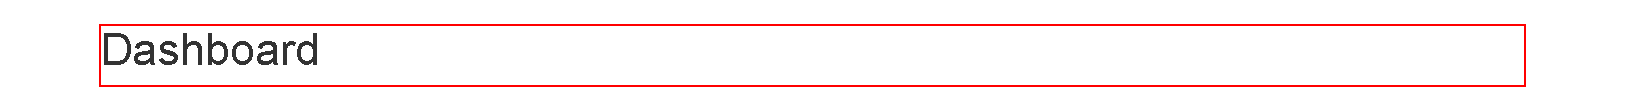
Workflow: ACMEWeb_NavigateWorkItems

Step 1 [try]: find the heading '*Dashboard*' in window 'ACME System 1*' (msedge.exe)

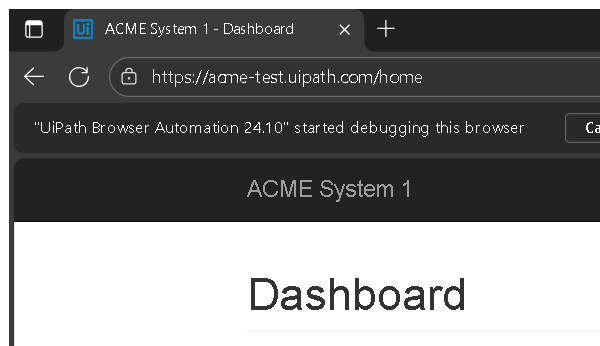
Step 2 [try]: Attach ACME System 1 EdgeBrowser (msedge.exe)

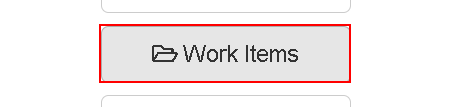
Step 3 [try]: click on the button '*Work Items'
